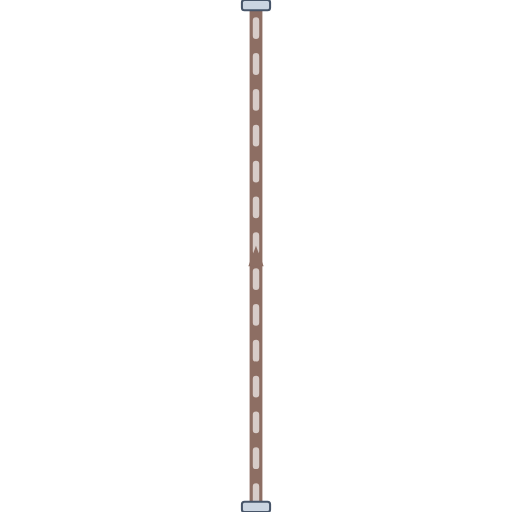
t = 0.00 s
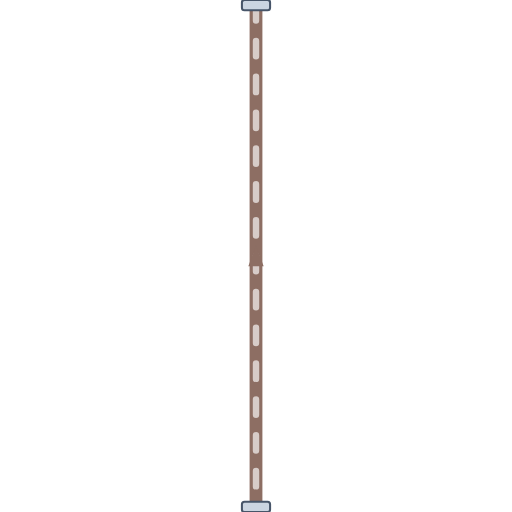
t = 0.20 s
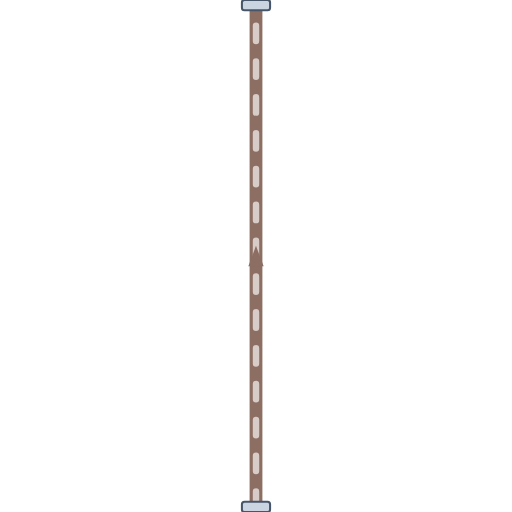
t = 0.40 s
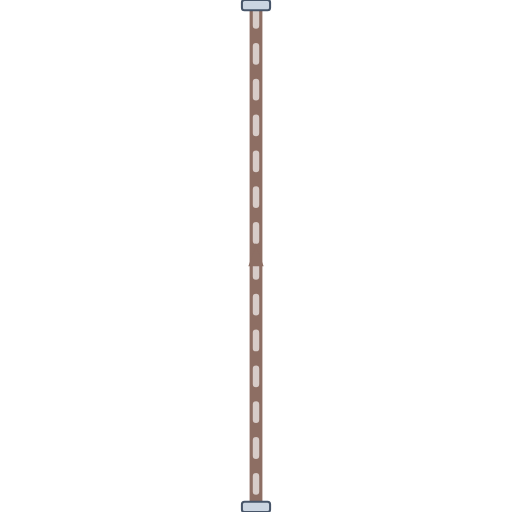
t = 0.60 s

The animated SVG that drew these frames (rendered in a browser with its animation timeline set to each time). Animation: 1 CSS @keyframes rule; one cycle of 0.80 s, repeats indefinitely.

<svg xmlns="http://www.w3.org/2000/svg" viewBox="0 0 200 200" width="200" height="200">
  <defs>
    <style>
      @keyframes p-flow-anim {
        from { stroke-dashoffset: 24; } to { stroke-dashoffset: 0; }
      }
      .anim-p-flow {
        stroke-dasharray: 6 8;
        animation: p-flow-anim 0.8s linear infinite;
      }
    </style>
    <filter id="ssPipeShadow" x="-15%" y="-15%" width="130%" height="130%">
      <feDropShadow dx="0" dy="2.5" stdDeviation="2.5" flood-color="#0f172a" flood-opacity="0.32" />
    </filter>
    <linearGradient id="ssPipeGradH" x1="0%" y1="0%" x2="0%" y2="100%">
      <stop offset="0%" stop-color="#64748b" /><stop offset="25%" stop-color="#ffffff" />
      <stop offset="55%" stop-color="#cbd5e1" /><stop offset="85%" stop-color="#94a3b8" /><stop offset="100%" stop-color="#475569" />
    </linearGradient>
  </defs>

  <!-- Stainless Steel 316 Outer Casing (8px with 3D Drop Shadow) -->
  <path d="M 100 200 L 100 0" stroke="url(#ssPipeGradH)" stroke-width="8" fill="none" stroke-linecap="round" stroke-linejoin="round" filter="url(#ssPipeShadow)"/>

  <!-- Process Fluid Core (5px) -->
  <path d="M 100 200 L 100 0" stroke="#8D6E63" stroke-width="5" fill="none" stroke-linecap="round" stroke-linejoin="round"/>

  <!-- Animated Fluid Flow Stream Dashes (2.5px) -->
  <path d="M 100 200 L 100 0" stroke="#D7CCC8" stroke-width="2.5" fill="none" stroke-linejoin="round" stroke-linecap="round" class="anim-p-flow"/>

  <!-- Directional Flow Arrow -->
  <polygon points="97,104 100,96 103,104" fill="#8D6E63" />

  <!-- ANSI Flange Connection Collars -->
  <rect x="94.5" y="0" width="11" height="4" rx="1" fill="#cbd5e1" stroke="#475569" stroke-width="0.8"/>
  <rect x="94.5" y="196" width="11" height="4" rx="1" fill="#cbd5e1" stroke="#475569" stroke-width="0.8"/>
</svg>
